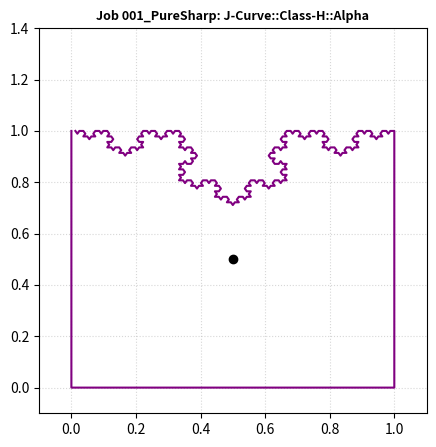

Python code for this plot:
import numpy as np
import scipy.ndimage as ndimage
import scipy.stats as stats
import matplotlib.pyplot as plt
import os

# =============================================================================
# MODULE 1: THE GENERATION AND INTEGRITY LAYER
# =============================================================================
def initiate_koch_segment(p1, p2, depth):
    """Recursively generates a single Koch curve segment between two points."""
    if depth == 0: return [p1, p2]
    p1, p2 = np.array(p1), np.array(p2)
    v = p2 - p1
    a, c = p1 + v / 3.0, p1 + 2.0 * v / 3.0
    cos60, sin60 = np.cos(np.pi / 3), np.sin(np.pi / 3)
    b = a + np.dot(np.array([[cos60, -sin60], [sin60, cos60]]), v / 3.0)
    return initiate_koch_segment(p1, a, depth - 1)[:-1] + \
           initiate_koch_segment(a, b, depth - 1)[:-1] + \
           initiate_koch_segment(b, c, depth - 1)[:-1] + \
           initiate_koch_segment(c, p2, depth - 1)

def build_curve_matrix(curve_type="hybrid", depth=4, smooth=False, sigma=4.0):
    """
    Generates target boundaries and performs an upfront integrity check
    to prevent processing invalid topological loops.
    """
    # Define baseline smooth sides of the box bounding domain
    side1 = np.array([[0.0, y] for y in np.linspace(1.0, 0.0, 100, endpoint=False)])
    side2 = np.array([[x, 0.0] for x in np.linspace(0.0, 1.0, 100, endpoint=False)])
    side3 = np.array([[1.0, y] for y in np.linspace(0.0, 1.0, 100, endpoint=False)])
    box_base = np.vstack([side1, side2, side3])

    if curve_type == "hybrid":
        fractal_pts = np.array(initiate_koch_segment([1.0, 1.0], [0.0, 1.0], depth=depth))
        if smooth:
            fractal_pts[:, 0] = ndimage.gaussian_filter1d(fractal_pts[:, 0], sigma=sigma, mode='wrap')
            fractal_pts[:, 1] = ndimage.gaussian_filter1d(fractal_pts[:, 1], sigma=sigma, mode='wrap')
        curve = np.vstack([box_base, fractal_pts[:-1]])
    elif curve_type == "degenerate_open":
        # INTENTIONAL FAILURE UNIT: Creates an invalid non-closed loop to test alerts
        curve = np.vstack([box_base, np.array([[1.0, 1.0], [0.5, 1.2]])])
    else:
        raise ValueError("Unknown curve profile configuration.")

    # CRITICAL INTEGRITY CHECK: Verify Jordan Loop Closure Definition
    start, end = curve[0], curve[-1]
    is_closed = np.allclose(start, end) or np.linalg.norm(start - end) < 0.05

    if not is_closed:
        # Gracefully throw a custom exception rather than letting the code crash later
        raise ValueError(f"CRITICAL FAULT: Boundary fails Jordan Closure criteria. Distance delta: {np.linalg.norm(start - end):.4f}")

    return curve

# =============================================================================
# MODULE 2: THE MEASUREMENT LAYER (STRAWS)
# =============================================================================
def cast_straws(curve_pts, origin=np.array([0.5, 0.5]), num_straws=1000):
    """Casts radial ray 'straws' to record boundary intersection footprints."""
    angles = np.linspace(-np.pi, np.pi, num_straws, endpoint=False)
    centered = curve_pts - origin
    curve_angles = np.arctan2(centered[:, 1], centered[:, 0])
    distances = np.linalg.norm(centered, axis=1)

    straw_lengths = []
    for alpha in angles:
        diff = np.abs(curve_angles - alpha)
        diff = np.minimum(diff, 2 * np.pi - diff)
        straw_lengths.append(distances[np.argmin(diff)])

    return np.array(straw_lengths)

# =============================================================================
# MODULE 3: THE TAXONOMY AND VISUALIZATION ENGINE
# =============================================================================
def automate_pipeline(curve_id, curve_type, depth, smooth, sigma):
    """Executes the end-to-end automated processing engine for a target curve."""
    print(f"\n[Pipeline] Processing Job {curve_id} ({'Smooth ' if smooth else 'Sharp '}{curve_type})...")

    # Step 1: Securely Generate Curve with integrated error routing
    try:
        curve_matrix = build_curve_matrix(curve_type, depth, smooth, sigma)
    except Exception as error_msg:
        print(f" !!! ALERT [Job {curve_id}]: Processing Aborted.")
        print(f"     Diagnostic: {error_msg}")
        print(f"     Action: Bypassing queue item. Returning framework focus to Step 17/18 integrity controls.")
        return False # Queue preserved, pipeline unaffected

    # Step 2: Measure Straw footprint signatures
    lengths = cast_straws(curve_matrix, num_straws=1440)
    variance = np.var(lengths)
    skewness = stats.skew(lengths)
    kurtosis = stats.kurtosis(lengths)

    # Step 3: Classify Automatically via Taxonomy Decision Core
    if kurtosis > 1.2 and abs(skewness) > 0.8:
        tax_id = "J-Curve::Class-H::Alpha"
    else:
        tax_id = "J-Curve::Class-P::Beta"

    print(f" -> SUCCESS: Assigned ID: {tax_id}")
    print(f"    Metrics: Var={variance:.5f} | Skew={skewness:.5f} | Kurt={kurtosis:.5f}")

    # Step 4: Output Human-Comprehensible Visual Artifacts
    plt.figure(figsize=(5, 5), dpi=100)
    plt.plot(curve_matrix[:, 0], curve_matrix[:, 1], color='purple', lw=1.5)
    plt.scatter(0.5, 0.5, color='black', zorder=5)
    plt.title(f"Job {curve_id}: {tax_id}", fontsize=9, fontweight='bold')
    plt.xlim(-0.1, 1.1)
    plt.ylim(-0.1, 1.4)
    plt.grid(True, linestyle=':', alpha=0.5)

    img_name = f"21_output_job_{curve_id}.png"
    plt.savefig(img_name, bbox_inches='tight')
    plt.close()
    print(f" -> ASSET EXPORTED: Visualized layout saved as '{img_name}'.")
    return True

# =============================================================================
# PIPELINE EXECUTION QUEUE MANAGER
# =============================================================================
if __name__ == "__main__":
    print("========================================================")
    print("     INITIALIZING AUTOMATED TOPOLOGICAL FACTORY CORE     ")
    print("========================================================")

    # Setup our batch queue processing environment
    job_queue = [
        {"id": "001_PureSharp", "type": "hybrid", "depth": 4, "smooth": False, "sigma": 0.0},
        {"id": "002_SmoothVar", "type": "hybrid", "depth": 4, "smooth": True, "sigma": 4.0},
        {"id": "003_FaultTest", "type": "degenerate_open", "depth": 2, "smooth": False, "sigma": 0.0}, # Fault Injection
        {"id": "004_ValidFinal", "type": "hybrid", "depth": 3, "smooth": True, "sigma": 2.0}
    ]

    success_count = 0
    for job in job_queue:
        status = automate_pipeline(
            curve_id=job["id"],
            curve_type=job["type"],
            depth=job["depth"],
            smooth=job["smooth"],
            sigma=job["sigma"]
        )
        if status: success_count += 1
        print("-" * 56)

    print(f"\n[Pipeline Summary] Queue processing concluded. {success_count}/{len(job_queue)} jobs successfully indexed into the Taxonomy.")
